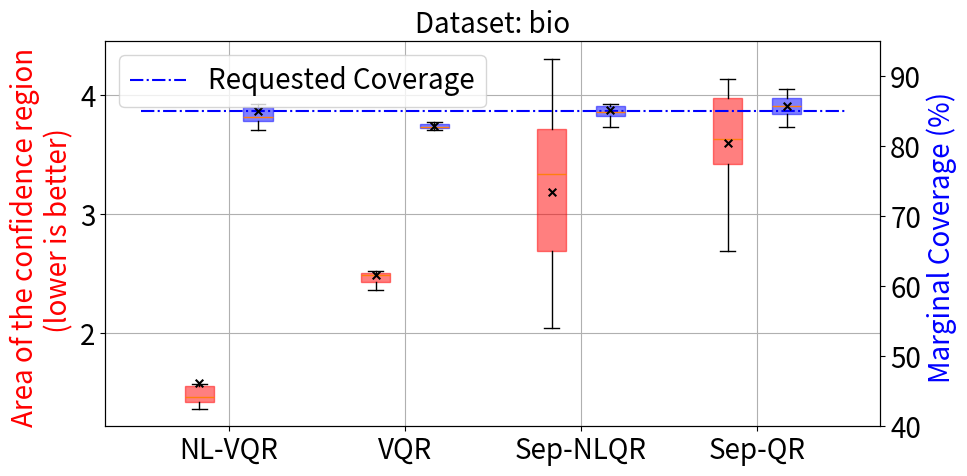
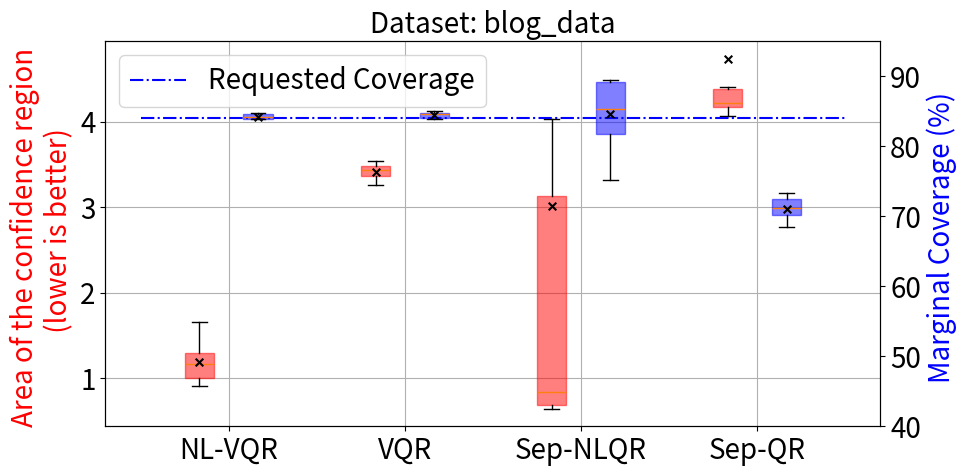
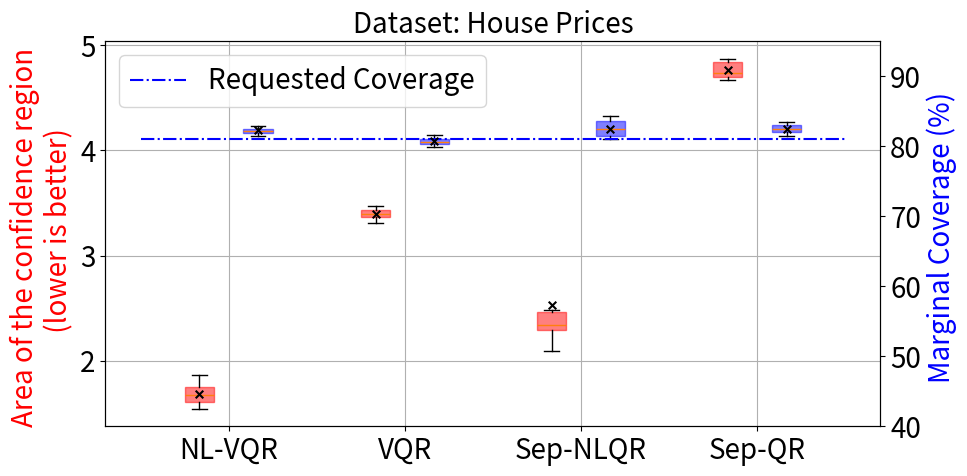
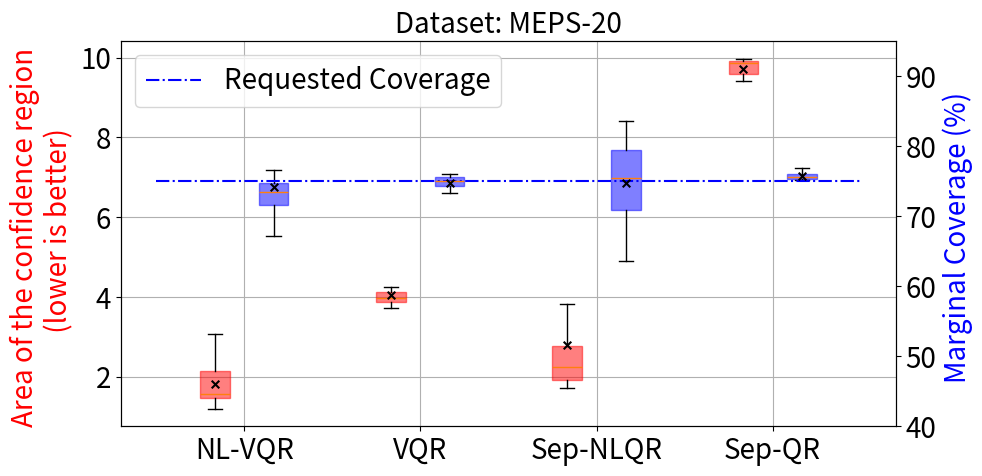

Source code (Python) for these figures, in order:
import numpy as np
from matplotlib import pyplot as plt

for dataset_name in ["bio", "blog_data", "House Prices", "MEPS-20"]:
    if dataset_name == "MEPS-20":

        nlvqr_coverage = np.array(
            [
                0.7658703071672355,
                0.7235494880546075,
                0.7218430034129693,
                0.6989761092150171,
                0.7150170648464164,
                0.7450511945392492,
                0.7491467576791809,
                0.6716723549488055,
                0.7447098976109215,
                0.8771331058020477,
            ]
        )
        nlvqr_area = np.array(
            [
                1.5188558246264523,
                1.9057553656423443,
                1.1984643123057674,
                1.468232850434457,
                1.6308154074374306,
                1.2884790550837888,
                2.281524249283147,
                1.4931374026551778,
                2.221321402198168,
                3.0751782013310116,
            ]
        )

        vqr_coverage = np.array(
            [
                0.7569965870307167,
                0.7419795221843003,
                0.7511945392491468,
                0.7573378839590443,
                0.7337883959044369,
                0.7348122866894198,
                0.7607508532423208,
                0.7484641638225256,
                0.7518771331058021,
                0.7450511945392492,
            ]
        )
        vqr_area = np.array(
            [
                3.899949776860045,
                4.1074573983994735,
                4.247141984042919,
                4.115475334698375,
                3.7257784988834253,
                4.735857665223083,
                3.720333025800442,
                3.878532161748234,
                3.929593670093177,
                4.042846085912816,
            ]
        )

        sep_nlqr_coverage = np.array(
            [
                0.7085324232081911,
                0.7378839590443687,
                0.6354948805460751,
                0.7996587030716723,
                0.7720136518771331,
                0.8354948805460751,
                0.8283276450511945,
                0.7112627986348122,
                0.7774744027303754,
                0.6675767918088737,
            ]
        )
        sep_nlqr_area = np.array(
            [
                1.8870815757935713,
                1.9902240670948361,
                1.7210997567104662,
                2.2996438570877107,
                2.6285379307340193,
                6.796777653113211,
                3.829107715718152,
                1.7176168963300849,
                2.8278253139346314,
                2.1808023298402266,
            ]
        )

        sep_lqr_coverage = np.array(
            [
                0.764505119453925,
                0.7614334470989761,
                0.7593856655290102,
                0.7515358361774744,
                0.758703071672355,
                0.7511945392491468,
                0.7696245733788396,
                0.7546075085324232,
                0.7532423208191126,
                0.752901023890785,
            ]
        )
        sep_lqr_area = np.array(
            [
                9.971804647904433,
                9.861413355941657,
                9.732883055721935,
                8.891314263484993,
                9.900988719403577,
                9.893211096305961,
                9.554651989793237,
                9.425917259315641,
                9.905788766082626,
                9.930037555891976,
            ]
        )

        expected_coverage = 75

    elif dataset_name == "House Prices":
        nlvqr_coverage = np.array(
            [
                0.8213296398891967,
                0.8379501385041551,
                0.8224376731301939,
                0.8252077562326869,
                0.8141274238227146,
                0.8199445983379502,
                0.8288088642659279,
                0.824376731301939,
                0.8157894736842105,
                0.8193905817174515,
            ]
        )
        nlvqr_area = np.array(
            [
                1.6114116215076937,
                1.82508960837706,
                1.5705341345325452,
                1.8617919102317504,
                1.6066516944706988,
                1.5440539267870845,
                1.7534615695518458,
                1.7419288108813418,
                1.726349899455652,
                1.614422604566059,
            ]
        )

        vqr_coverage = np.array(
            [
                0.8091412742382271,
                0.803601108033241,
                0.8163434903047091,
                0.8069252077562327,
                0.8049861495844876,
                0.8113573407202216,
                0.7986149584487534,
                0.8155124653739613,
                0.8049861495844876,
                0.803601108033241,
            ]
        )
        vqr_area = np.array(
            [
                3.369862723167126,
                3.308955510556024,
                3.389094836292188,
                3.422897477603504,
                3.458214698686357,
                3.432616380122393,
                3.3122041535052786,
                3.4745649221089656,
                3.405284700596212,
                3.371876901871864,
            ]
        )

        sep_nlqr_coverage = np.array(
            [
                0.8141274238227146,
                0.8437673130193906,
                0.8335180055401662,
                0.8227146814404432,
                0.8141274238227146,
                0.8362880886426592,
                0.8096952908587257,
                0.8371191135734072,
                0.8138504155124654,
                0.8265927977839335,
            ]
        )
        sep_nlqr_area = np.array(
            [
                2.373065162112287,
                3.013328273833159,
                2.3051534391440125,
                2.48748268760615,
                2.2879975616948767,
                3.8690216164396376,
                2.194949966705237,
                2.3166484545758594,
                2.3834181473323843,
                2.092737823023089,
            ]
        )

        sep_lqr_coverage = np.array(
            [
                0.8152354570637119,
                0.8252077562326869,
                0.821606648199446,
                0.8196675900277008,
                0.8246537396121884,
                0.8310249307479224,
                0.8157894736842105,
                0.8343490304709141,
                0.8263157894736842,
                0.8346260387811635,
            ]
        )
        sep_lqr_area = np.array(
            [
                4.681841544729846,
                4.847260630962309,
                4.69675747465359,
                4.744457962684398,
                4.872034122572514,
                4.711795779801852,
                4.669426884295274,
                4.825931353999569,
                4.733342490645945,
                4.851588042835024,
            ]
        )

        expected_coverage = 81

    elif dataset_name == "blog_data":
        nlvqr_coverage = np.array(
            [
                0.8389898297337447,
                0.8431036452976802,
                0.8474460061707233,
                0.8445891898068792,
                0.8683579019540624,
                0.8417323734430351,
                0.8277911095874757,
                0.8397897383156211,
                0.8472174608616159,
                0.8176208433321906,
            ]
        )
        nlvqr_area = np.array(
            [
                0.9804300211087601,
                1.6577796297658005,
                1.0914818309727834,
                1.2926606263455582,
                1.2982975401659023,
                1.1647706867908456,
                1.4119074382329557,
                1.17020701373767,
                0.9124686422979174,
                0.950581844821479,
            ]
        )

        vqr_coverage = np.array(
            [
                0.84036110158839,
                0.8389898297337447,
                0.8475602788252771,
                0.8506456404982288,
                0.8480173694434922,
                0.8437892812250029,
                0.8473317335161695,
                0.8425322820249115,
                0.8511027311164439,
                0.8397897383156211,
            ]
        )
        vqr_area = np.array(
            [
                3.1245857997050686,
                3.4261847867670934,
                3.4407414842256614,
                3.645151357788929,
                3.2620025962795816,
                3.3725688758198538,
                3.3679669211413406,
                3.446715541402582,
                3.5364790736992537,
                3.4877482102003827,
            ]
        )

        sep_nlqr_coverage = np.array(
            [
                0.7522568849274369,
                0.8938407039195521,
                0.8127071191863787,
                0.8834418923551595,
                0.8434464632613415,
                0.8619586332990515,
                0.8938407039195521,
                0.831105016569535,
                0.7935093132213461,
                0.8942977945377671,
            ]
        )
        sep_nlqr_area = np.array(
            [
                0.6939941386482346,
                4.031688337976411,
                0.6896251976676906,
                2.8517169293332763,
                0.7615339446623897,
                0.9175939576534794,
                15.682319034807872,
                0.6700046381025293,
                0.6449683463315522,
                3.2301606315916485,
            ]
        )

        sep_lqr_coverage = np.array(
            [
                0.7113472745971889,
                0.7121471831790652,
                0.7004913724145811,
                0.6850645640498229,
                0.7273454462347161,
                0.7273454462347161,
                0.7059764598331619,
                0.6928351045594789,
                0.7334018969260656,
                0.7151182721974632,
            ]
        )
        sep_lqr_area = np.array(
            [
                4.401734241271204,
                4.069263328893437,
                4.981684199784991,
                4.169770711459085,
                4.222969772778906,
                4.306097091653454,
                8.641032314938975,
                4.16211023840366,
                4.181421798756354,
                4.1996600738521686,
            ]
        )

        expected_coverage = 84

    elif dataset_name == "bio":
        nlvqr_coverage = np.array(
            [
                0.8401204661516303,
                0.8225743092837502,
                0.8347518659159355,
                0.8956396490768627,
                0.8464056566714678,
                0.8427392955348959,
                0.8251931386670158,
                0.8601545109336127,
                0.891187639125311,
                0.8416917637815896,
            ]
        )
        nlvqr_area = np.array(
            [
                1.4179459449593061,
                1.369580435407441,
                1.4600498684144092,
                2.0584947107817477,
                1.5698461368056376,
                1.4573385266896246,
                1.4310333836744853,
                1.4939355306136126,
                2.1617930225152766,
                1.3628318713693686,
            ]
        )

        vqr_coverage = np.array(
            [
                0.8325258609401598,
                0.8280738509886081,
                0.8282047924577713,
                0.8258478460128322,
                0.8346209244467723,
                0.8347518659159355,
                0.8227052507529135,
                0.8314783291868535,
                0.8236218410370565,
                0.8254550216053425,
            ]
        )
        vqr_area = np.array(
            [
                2.500338069242094,
                2.461577718236194,
                2.4908457321679145,
                2.3591163755808826,
                2.7521444467532663,
                2.4165737983387485,
                2.4061295604292003,
                2.504609784596029,
                2.523757668829638,
                2.481628012560319,
            ]
        )

        sep_nlqr_coverage = np.array(
            [
                0.8606782768102658,
                0.8505957836846929,
                0.8538693204137751,
                0.8485007201780804,
                0.8428702370040592,
                0.8892235170878617,
                0.8440487102265287,
                0.8589760377111432,
                0.8272882021736284,
                0.8378944611758544,
            ]
        )
        sep_nlqr_area = np.array(
            [
                4.304282751582511,
                2.6604302243084104,
                2.0422494155470483,
                3.5331230556687654,
                3.768278042184821,
                3.9126424990963993,
                3.5356944471664065,
                2.7602040265458476,
                2.2198041229012393,
                3.137279490292601,
            ]
        )

        sep_lqr_coverage = np.array(
            [
                0.8447034175723451,
                0.8276810265811182,
                0.8678800576142465,
                0.8516433154379992,
                0.8395967002749771,
                0.8592379206494697,
                0.869975121120859,
                0.881497970407228,
                0.8564881497970407,
                0.8782244336781458,
            ]
        )
        sep_lqr_area = np.array(
            [
                3.546673422442842,
                2.6859524388615013,
                3.713748231594965,
                3.754129805322339,
                3.126887861219367,
                4.066294989189837,
                4.050095771622667,
                4.1328873424719035,
                3.505940604182344,
                3.3872555575596137,
            ]
        )
        expected_coverage = 85
    else:
        NotImplementedError()

    areas = np.stack([nlvqr_area, vqr_area, sep_nlqr_area, sep_lqr_area], axis=1)
    coverages = (
        np.stack(
            [nlvqr_coverage, vqr_coverage, sep_nlqr_coverage, sep_lqr_coverage], axis=1
        )
        * 100
    )
    fig, ax = plt.subplots(figsize=(10, 5))
    area_x_tick_pos = [2, 5, 8, 11]
    coverage_x_tick_pos = [3, 6, 9, 12]
    label_xtick_pos = [2.5, 5.5, 8.5, 11.5]
    x_tick_labels = ["NL-VQR", "VQR", "Sep-NLQR", "Sep-QR"]

    # vp1 = ax.violinplot(
    #     areas,
    #     area_x_tick_pos,
    #     widths=0.50,
    #     showmeans=False,
    #     showmedians=False,
    #     showextrema=False,
    #     bw_method=0.5,
    # )
    # ax.set_ylabel(
    #     "Area of the confidence region \n (lower is better)", color="red", fontsize=13
    # )
    # ax.grid()
    #
    # ax_ = ax.twinx()
    # vp2 = ax_.violinplot(
    #     coverages,
    #     coverage_x_tick_pos,
    #     widths=0.30,
    #     showmeans=False,
    #     showmedians=False,
    #     showextrema=False,
    #     bw_method=0.5,
    # )
    # ax_.set_ylabel("Marginal Coverage (%) \n (higher is better)", color="blue", fontsize=13)
    # ax_.set_ylim([40, 95])
    # ax_.hlines(expected_coverage, xmin=1, xmax=13, color="blue", linestyles="dashdot")
    #
    #
    # # Stylize areas
    # area_means = areas.mean(axis=0)
    # ax.scatter(area_x_tick_pos, area_means, marker="x", color="black", s=30, zorder=3)
    #
    # # styling:
    # for body in vp1["bodies"]:
    #     body.set_alpha(0.5)
    #     body.set_facecolor("red")
    #
    # # Stylize Coverages
    # coverage_means = np.mean(coverages, axis=0)
    # ax_.scatter(
    #     coverage_x_tick_pos, coverage_means, marker="x", color="black", s=30, zorder=3
    # )

    # styling:
    # for body in vp2["bodies"]:
    #     body.set_alpha(0.5)
    #     body.set_facecolor("blue")

    bp1 = ax.boxplot(
        areas, positions=area_x_tick_pos, patch_artist=True, showfliers=False
    )
    ax.set_ylabel(
        "Area of the confidence region \n (lower is better)", color="red", fontsize=20
    )
    area_means = areas.mean(axis=0)
    ax.scatter(area_x_tick_pos, area_means, marker="x", color="black", s=30, zorder=3)

    ax.grid()
    ax_ = ax.twinx()

    bp2 = ax_.boxplot(
        coverages, positions=coverage_x_tick_pos, patch_artist=True, showfliers=False
    )
    ax_.set_ylabel(
        "Marginal Coverage (%) ",
        # "\n (higher is better)",
        color="blue",
        fontsize=20,
    )
    ax_.set_ylim([40, 95])
    ax_.hlines(
        expected_coverage,
        xmin=1,
        xmax=13,
        color="blue",
        linestyles="dashdot",
        label="Requested Coverage",
    )
    coverage_means = np.mean(coverages, axis=0)
    ax_.scatter(
        coverage_x_tick_pos, coverage_means, marker="x", color="black", s=30, zorder=3
    )

    for box in bp1["boxes"]:
        # change outline color
        box.set(color="red", linewidth=1, alpha=0.5)

    for box in bp2["boxes"]:
        # change outline color
        box.set(color="blue", linewidth=1, alpha=0.5)

    ax.set_xticks(label_xtick_pos)
    ax.set_xticklabels(x_tick_labels)
    ax.tick_params(axis="both", which="major", labelsize=20)
    ax_.tick_params(axis="both", which="major", labelsize=20)
    ax.set_title(f"Dataset: {dataset_name}", fontsize=20)

    plt.legend(
        fontsize=20,
        loc="upper left",
    )
    # plt.tight_layout()
    plt.savefig(f"{dataset_name}-plot.png", dpi=150)
